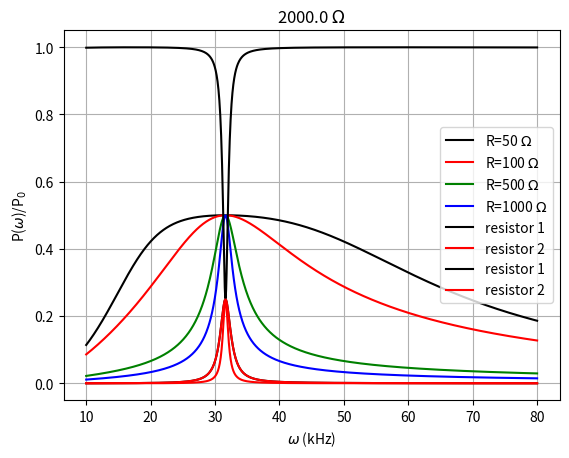

Here is the Python script that generated this plot:
from matplotlib.pyplot import plot, show, xlabel, ylabel, legend, grid, ylim, title, savefig, figure
from numpy import linspace, arctan, pi, sqrt


def gain(omega, r):
    l = 1e-3
    c = 1e-6
    I = 1j
    return abs(c*l*omega**2*r/(c*l*omega**2*r + (I*c*l*omega**2 + c*omega*r - I)*(I*c*l*omega**2*r + l*omega - I*r)))

def power1(omega, r):
    l = 1e-3
    c = 1e-6
    I = 1j
    return abs(c*omega*(I*c*l*omega**2*r + l*omega - I*r)/(c*l*omega**2*r + (I*c*l*omega**2 + c*omega*r - I)*(I*c*l*omega**2*r + l*omega - I*r)))**2*0.5*r


def power2(omega, r):
    l = 1e-3
    c = 1e-6
    I = 1j
    return abs((c*l*omega**2*r/(c*l*omega**2*r + (I*c*l*omega**2 + c*omega*r - I)*(I*c*l*omega**2*r + l*omega - I*r))))**2/(2*r)

omega = linspace(10000, 80000, 1000)
plot(omega/1000, gain(omega, 50), 'k-', label='R=50 $\Omega$')
plot(omega/1000, gain(omega, 100), 'r-', label='R=100 $\Omega$')
plot(omega/1000, gain(omega, 500), 'g-', label='R=500 $\Omega$')
plot(omega/1000, gain(omega, 1000), 'b-', label='R=1000 $\Omega$')


xlabel('$\omega$ (kHz)')
ylabel('V$_o$($\omega$)/V$_i$')
grid()
legend()
savefig('gain.jpg', dpi=500)
show()


rval = linspace(1, 2000, 2)
for Resistance in rval:
    print(Resistance)
    plot(omega/1000, power1(omega, Resistance)*2*Resistance, 'k-', label='resistor 1')
    plot(omega/1000, power2(omega, Resistance)*2*Resistance, 'r-', label='resistor 2')
    xlabel('$\omega$ (kHz)')
    ylabel('P($\omega$)/P$_0$')
    grid()
    legend()
    title(str(round(Resistance,2)) +" $\Omega$")
    savefig(str(int(Resistance)), dpi=500, format='jpg')
    show()


